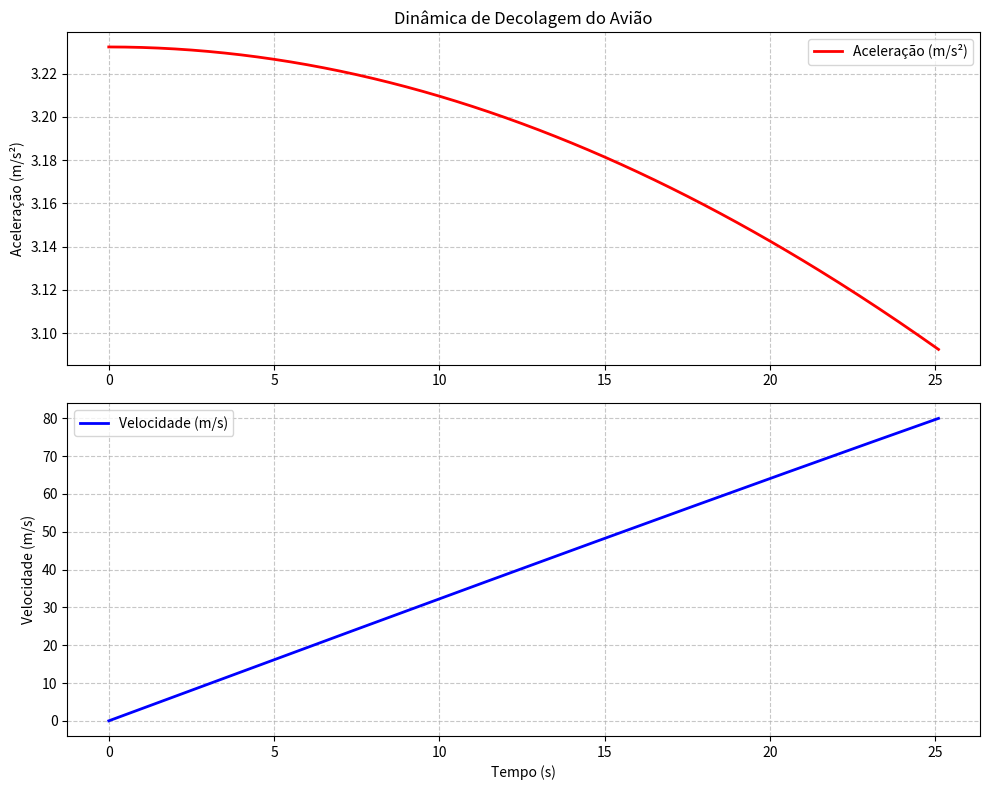

Write Python code to recreate this figure.
import numpy as np
import matplotlib.pyplot as plt

m = 70000.0        # Massa (kg)
thrust = 240000.0  # Empuxo total dos motores (N)
rho = 1.225        # Densidade do ar (kg/m^3)
S = 125.0          # Área das asas (m^2)
Cd = 0.03          # Coeficiente de arrasto
Cl = 0.5           # Coeficiente de sustentação (durante a corrida)
mu = 0.02          # Coeficiente de atrito de rolamento
g = 9.81           # Gravidade (m/s^2)

dt = 0.1           # Intervalo de tempo (segundos)
v = 0.0            # Velocidade inicial
x = 0.0            # Posição inicial
v_decolagem = 80   # Velocidade de rotação (m/s) (~290 km/h)

tempos = []
aceleracoes = []
velocidades = []

t = 0
while v < v_decolagem:
    # 1. Cálculo das forças aerodinâmicas
    sustentacao = 0.5 * rho * v**2 * S * Cl
    arrasto = 0.5 * rho * v**2 * S * Cd
    
    # 2. Atrito de rolamento (P = m*g. Força Normal = Peso - Sustentação)
    forca_normal = max(0, (m * g) - sustentacao)
    atrito = mu * forca_normal
    
    # 3. Segunda Lei de Newton (F_resultante = m * a)
    # F_res = Empuxo - Arrasto - Atrito
    forca_resultante = thrust - arrasto - atrito
    a = forca_resultante / m
    
    # Armazenar dados
    tempos.append(t)
    aceleracoes.append(a)
    velocidades.append(v)
    
    # Atualizar velocidade e tempo
    v += a * dt
    t += dt

# Criação dos Gráficos
plt.figure(figsize=(10, 8))

# Gráfico de Aceleração
plt.subplot(2, 1, 1)
plt.plot(tempos, aceleracoes, 'r-', linewidth=2, label='Aceleração (m/s²)')
plt.title('Dinâmica de Decolagem do Avião')
plt.ylabel('Aceleração (m/s²)')
plt.grid(True, linestyle='--', alpha=0.7)
plt.legend()

# Gráfico de Velocidade
plt.subplot(2, 1, 2)
plt.plot(tempos, velocidades, 'b-', linewidth=2, label='Velocidade (m/s)')
plt.xlabel('Tempo (s)')
plt.ylabel('Velocidade (m/s)')
plt.grid(True, linestyle='--', alpha=0.7)
plt.legend()

plt.tight_layout()
plt.show()